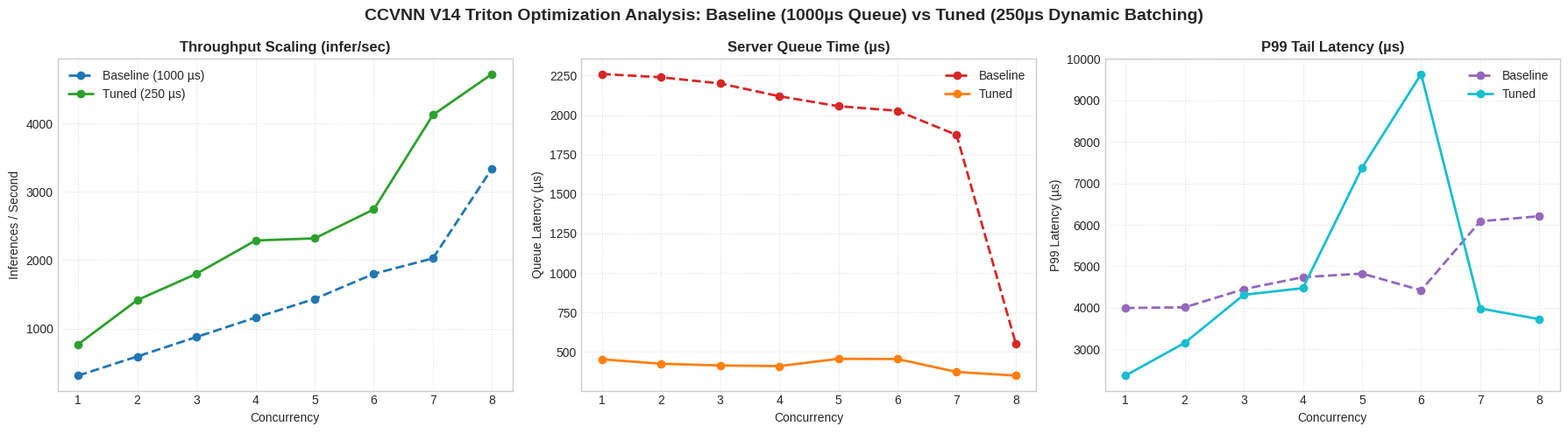

Reproduce this figure in Python.
import os
import pandas as pd
import matplotlib.pyplot as plt

def main():
    # Populate baseline and tuned benchmark datasets
    baseline_data = {
        'Concurrency': [1, 2, 3, 4, 5, 6, 7, 8],
        'Inferences/Second': [311.846, 591.095, 875.505, 1159.76, 1433.01, 1799.9, 2026.42, 3340.93],
        'Client Avg Latency': [3188, 3367, 3410, 3433, 3472, 3319, 3438, 2376],
        'p99 latency': [3995, 4011, 4449, 4738, 4826, 4423, 6088, 6209],
        'Server Queue': [2260, 2239, 2200, 2119, 2056, 2027, 1874, 554],
        'Server Compute Infer': [84, 90, 88, 89, 90, 80, 88, 91]
    }

    tuned_data = {
        'Concurrency': [1, 2, 3, 4, 5, 6, 7, 8],
        'Inferences/Second': [768.807, 1415.93, 1800.06, 2287.37, 2319.01, 2742.51, 4124.06, 4723.08],
        'Client Avg Latency': [1281, 1397, 1648, 1731, 2135, 2166, 1681, 1678],
        'p99 latency': [2364, 3152, 4313, 4474, 7377, 9642, 3984, 3724],
        'Server Queue': [453, 425, 414, 410, 456, 455, 373, 350],
        'Server Compute Infer': [76, 73, 82, 82, 93, 94, 79, 80]
    }

    df_base = pd.DataFrame(baseline_data)
    df_tuned = pd.DataFrame(tuned_data)

    # Save CSV files to disk
    df_base.to_csv('perf_report.csv', index=False)
    df_tuned.to_csv('perf_report_tuned.csv', index=False)
    print("[✓] Saved 'perf_report.csv' and 'perf_report_tuned.csv'.")

    # Generate comparison plots
    plt.style.use('seaborn-v0_8-whitegrid' if 'seaborn-v0_8-whitegrid' in plt.style.available else 'default')
    fig, axes = plt.subplots(1, 3, figsize=(18, 5))
    fig.suptitle('CCVNN V14 Triton Optimization Analysis: Baseline (1000µs Queue) vs Tuned (250µs Dynamic Batching)', fontsize=14, fontweight='bold')

    # 1. Throughput
    axes[0].plot(df_base['Concurrency'], df_base['Inferences/Second'], 'o--', label='Baseline (1000 µs)', color='#1f77b4', linewidth=2)
    axes[0].plot(df_tuned['Concurrency'], df_tuned['Inferences/Second'], 'o-', label='Tuned (250 µs)', color='#2ca02c', linewidth=2)
    axes[0].set_title('Throughput Scaling (infer/sec)', fontweight='bold')
    axes[0].set_xlabel('Concurrency')
    axes[0].set_ylabel('Inferences / Second')
    axes[0].grid(True, linestyle=':', alpha=0.6)
    axes[0].legend()

    # 2. Server Queue
    axes[1].plot(df_base['Concurrency'], df_base['Server Queue'], 'o--', label='Baseline', color='#d62728', linewidth=2)
    axes[1].plot(df_tuned['Concurrency'], df_tuned['Server Queue'], 'o-', label='Tuned', color='#ff7f0e', linewidth=2)
    axes[1].set_title('Server Queue Time (µs)', fontweight='bold')
    axes[1].set_xlabel('Concurrency')
    axes[1].set_ylabel('Queue Latency (µs)')
    axes[1].grid(True, linestyle=':', alpha=0.6)
    axes[1].legend()

    # 3. P99 Tail Latency
    axes[2].plot(df_base['Concurrency'], df_base['p99 latency'], 'o--', label='Baseline', color='#9467bd', linewidth=2)
    axes[2].plot(df_tuned['Concurrency'], df_tuned['p99 latency'], 'o-', label='Tuned', color='#17becf', linewidth=2)
    axes[2].set_title('P99 Tail Latency (µs)', fontweight='bold')
    axes[2].set_xlabel('Concurrency')
    axes[2].set_ylabel('P99 Latency (µs)')
    axes[2].grid(True, linestyle=':', alpha=0.6)
    axes[2].legend()

    plt.tight_layout()
    
    os.makedirs("public", exist_ok=True)
    plt.savefig('triton_perf_comparison.png', dpi=300)
    plt.savefig('public/triton_perf_comparison.png', dpi=300)
    plt.close()
    print("[✓] Comparison graphs generated at 'triton_perf_comparison.png' and 'public/triton_perf_comparison.png'.")

if __name__ == "__main__":
    main()
